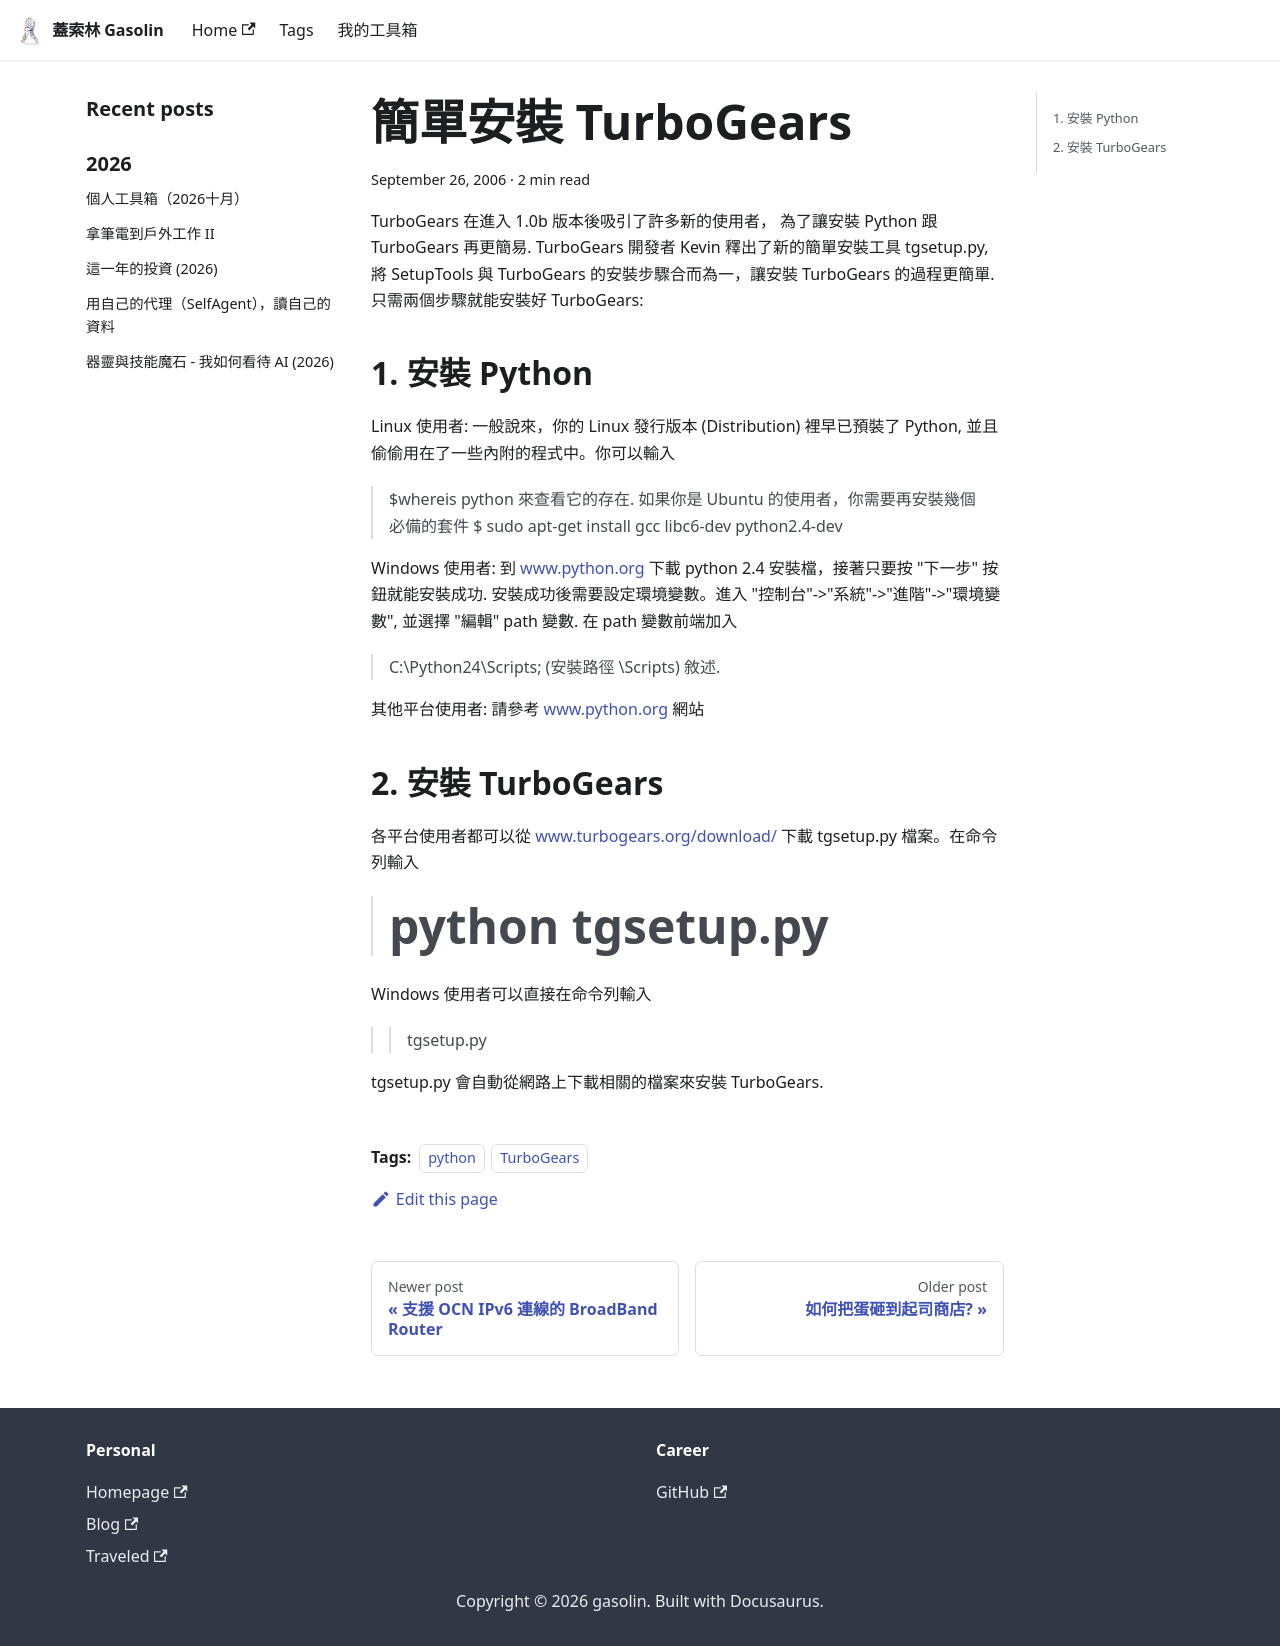

repository: gasolin/blog · page: python/easy-install-TurboGears/index.html · generator: docusaurus

---
title: 簡單安裝 TurboGears
tags:
  - python
  - TurboGears
date: 2006-09-26 02:53:46
---

TurboGears 在進入1.0b版本後吸引了許多新的使用者,
為了讓安裝 Python 跟 TurboGears 再更簡易. TurboGears 開發者 Kevin 釋出了新的簡單安裝工具 tgsetup.py, 將 SetupTools 與 TurboGears 的安裝步驟合而為一, 讓安裝TurboGears 的過程更簡單.
只需兩個步驟就能安裝好 TurboGears:

## 1\. 安裝 Python

Linux 使用者:
 一般說來, 你的 Linux 發行版本(Distribution)裡早已預裝了 Python, 並且偷偷用在了一些內附的程式中. 你可以輸入
> $whereis python
 來查看它的存在.
 如果你是 Ubuntu 的使用者, 你需要再安裝幾個必備的套件
> $ sudo apt-get install gcc libc6-dev python2.4-dev

Windows 使用者:
 到 www.python.org 下載 python 2.4 安裝檔, 接著只要按"下一步"按鈕就能安裝成功.
 安裝成功後需要設定環境變數. 進入"控制台"->"系統"->"進階"->"環境變數",並選擇"編輯" path 變數.
 在 path 變數前端加入
> C:\Python24\Scripts; (安裝路徑\Scripts) 敘述.

其他平台使用者:
 請參考 www.python.org 網站

## 2. 安裝 TurboGears

 各平台使用者都可以從 www.turbogears.org/download/ 下載 tgsetup.py 檔案. 在命令列輸入
> # python tgsetup.py

 Windows 使用者可以直接在命令列輸入
> >tgsetup.py

 tgsetup.py 會自動從網路上下載相關的檔案來安裝 TurboGears.
